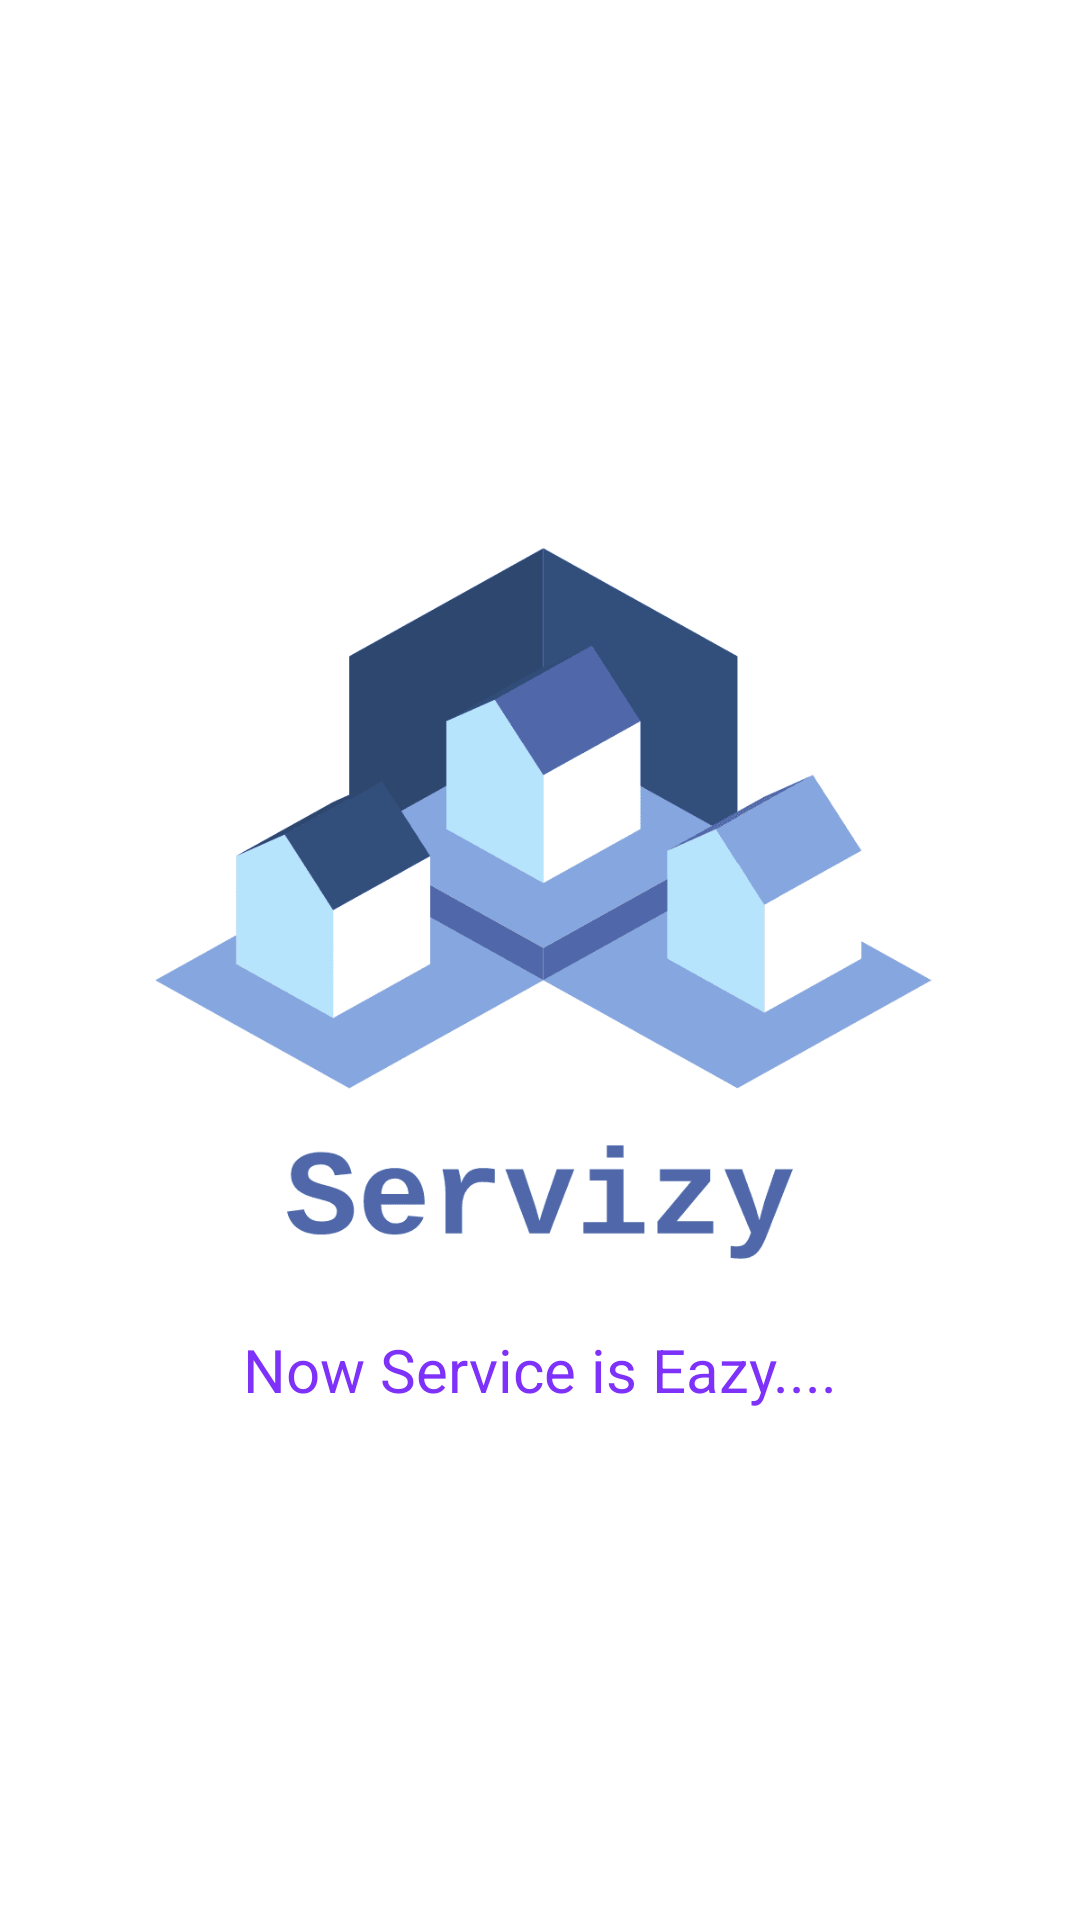

Reconstruct the res/layout file that produces this screen, plus the resources it refers to.
<!-- AndroidManifest.xml: application theme AppTheme -->
<!-- res/layout/activity_splash.xml -->
<?xml version="1.0" encoding="utf-8"?>
<LinearLayout xmlns:android="http://schemas.android.com/apk/res/android"
    xmlns:app="http://schemas.android.com/apk/res-auto"
    xmlns:tools="http://schemas.android.com/tools"
    android:layout_width="match_parent"
    android:layout_height="match_parent"
    tools:context=".SplashActivity"
    android:orientation="vertical"
    android:background="#ffffff">

    <FrameLayout
        android:layout_width="match_parent"
        android:layout_height="match_parent">

        <ImageView
            android:id="@+id/imageView6"
            android:layout_width="match_parent"
            android:layout_height="match_parent"
            app:srcCompat="@drawable/logo" />

        <TextView
            android:id="@+id/textView19"
            android:layout_width="match_parent"
            android:layout_height="300dp"
            android:layout_gravity="center_vertical"
            android:gravity="bottom|center"
            android:text="Now Service is Eazy...."
            android:textSize="20dp"
            android:textColor="@color/colorPrimary"/>

    </FrameLayout>

</LinearLayout>
<!-- resources referenced by this layout -->
<resources>
  <color name="colorPrimary">#7e31f9</color>
  <!-- drawable logo: png bitmap (drawable, 11910 bytes) -->
  <style name="AppTheme" parent="Theme.AppCompat.Light.NoActionBar">
          
          <item name="colorPrimary">@color/colorPrimary</item>
          <item name="colorPrimaryDark">@color/colorPrimaryDark</item>
          <item name="colorAccent">#0076f0</item>
      </style>
  <color name="colorPrimaryDark">#3e00c2</color>
</resources>
